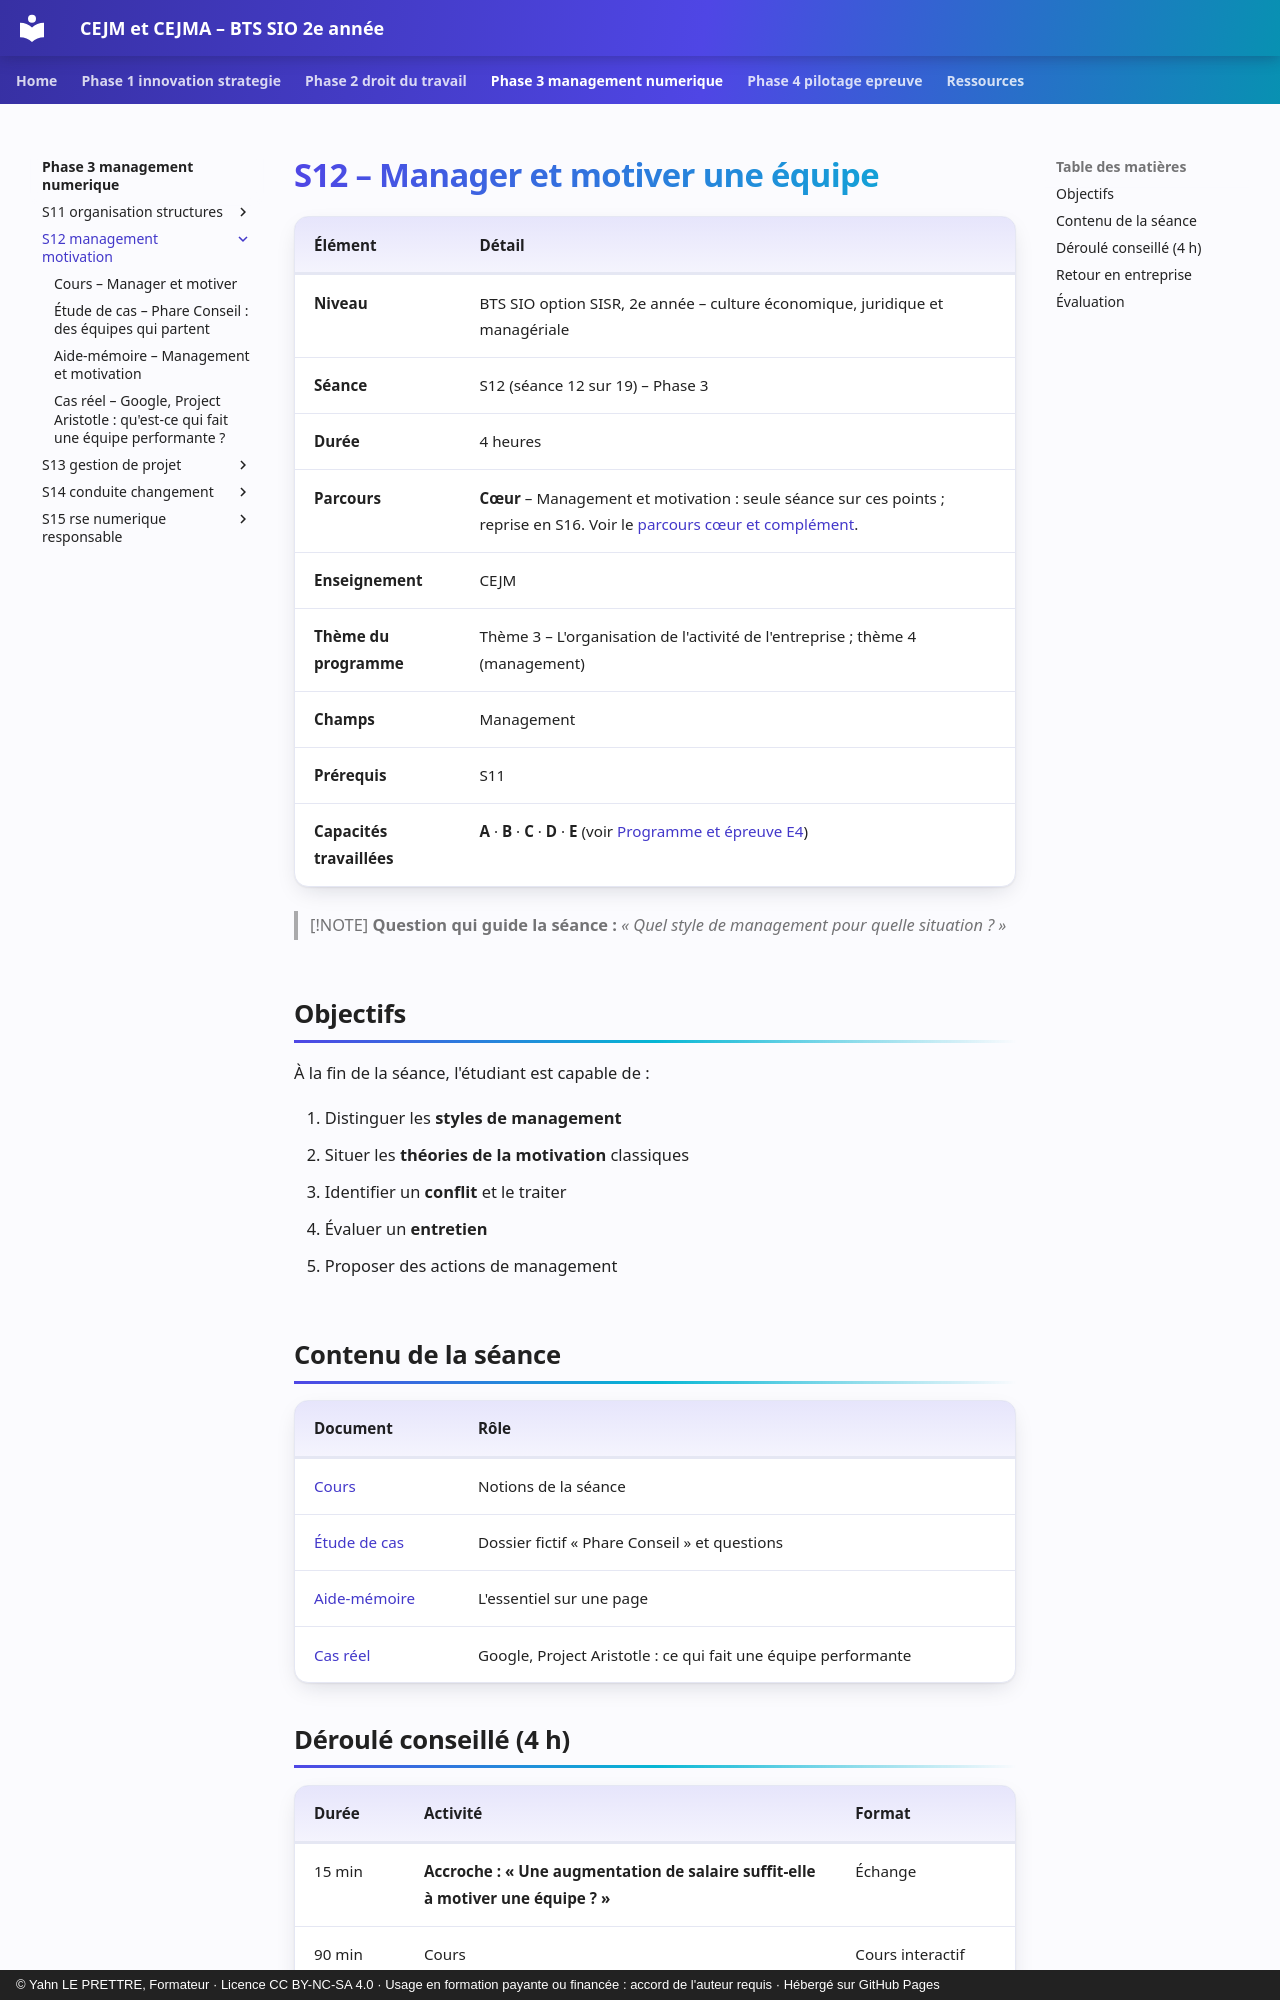

repository: YahnLP/bts2-sio-sisr-cejma · page: phase-3-management-numerique/S12-management-motivation/index.html · generator: mkdocs · copyright: © Yahn LE PRETTRE, Formateur · Licence CC BY-NC-SA 4.0 · Usage en formation payante ou financée : accord de l'auteur requis · Hébergé sur GitHub Pages

# S12 – Manager et motiver une équipe

| Élément | Détail |
|---|---|
| **Niveau** | BTS SIO option SISR, 2e année – culture économique, juridique et managériale |
| **Séance** | S12 (séance 12 sur 19) – Phase 3 |
| **Durée** | 4 heures |
| **Parcours** | **Cœur** – Management et motivation : seule séance sur ces points ; reprise en S16. Voir le [parcours cœur et complément](../../ressources/parcours-coeur-complement.md). |
| **Enseignement** | CEJM |
| **Thème du programme** | Thème 3 – L'organisation de l'activité de l'entreprise ; thème 4 (management) |
| **Champs** | Management |
| **Prérequis** | S11 |
| **Capacités travaillées** | **A** · **B** · **C** · **D** · **E** (voir [Programme et épreuve E4](../../ressources/programme-e4.md)) |

> [!NOTE]
> **Question qui guide la séance :** *« Quel style de management pour quelle situation ? »*

## Objectifs

À la fin de la séance, l'étudiant est capable de :

1. Distinguer les **styles de management**
2. Situer les **théories de la motivation** classiques
3. Identifier un **conflit** et le traiter
4. Évaluer un **entretien**
5. Proposer des actions de management

## Contenu de la séance

| Document | Rôle |
|---|---|
| [Cours](01-cours.md) | Notions de la séance |
| [Étude de cas](02-etude-de-cas.md) | Dossier fictif « Phare Conseil » et questions |
| [Aide-mémoire](03-aide-memoire.md) | L'essentiel sur une page |
| [Cas réel](04-cas-reels.md) | Google, Project Aristotle : ce qui fait une équipe performante |
